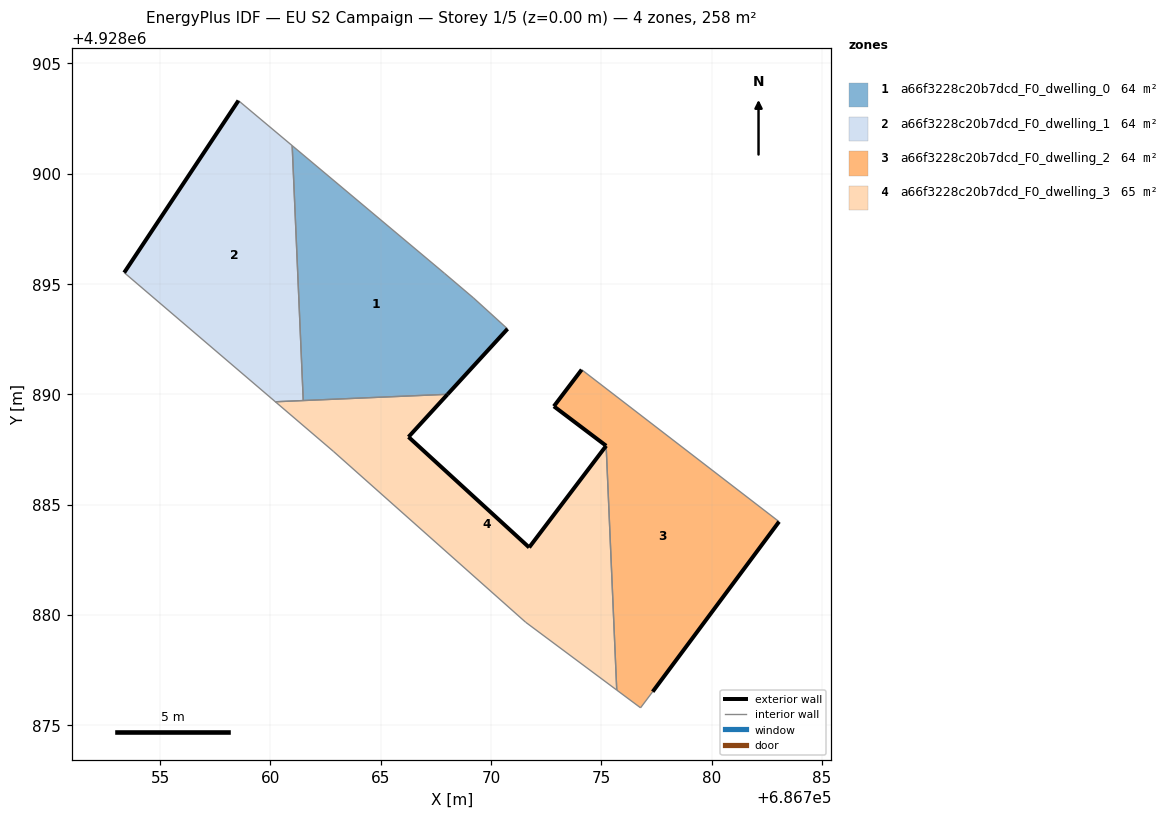
=== STOREY PLAN SPEC (per zone: floor XY polygon, exterior-wall plan segments, windows/doors) ===
zone 1: a66f3228c20b7dcd_F0_dwelling_0  (64.1 m²)
  floor: (686768.03, 4928890.00) (686770.75, 4928892.97) (686769.21, 4928894.37) (686767.89, 4928895.49) (686760.99, 4928901.27) (686761.49, 4928889.72)
  exterior wall: (686770.75, 4928892.97) – (686768.03, 4928890.00)  [4.0 m]
  interior walls: 5
zone 2: a66f3228c20b7dcd_F0_dwelling_1  (64.1 m²)
  floor: (686761.49, 4928889.72) (686760.99, 4928901.27) (686758.55, 4928903.32) (686753.37, 4928895.52) (686760.22, 4928889.66)
  exterior wall: (686753.37, 4928895.52) – (686758.55, 4928903.32)  [9.4 m]
  interior walls: 4
zone 3: a66f3228c20b7dcd_F0_dwelling_2  (64.4 m²)
  floor: (686777.33, 4928876.52) (686783.06, 4928884.23) (686774.11, 4928891.12) (686772.85, 4928889.46) (686775.22, 4928887.67) (686775.70, 4928876.59) (686776.78, 4928875.79)
  exterior wall: (686775.22, 4928887.67) – (686772.85, 4928889.46)  [3.0 m]
  exterior wall: (686772.85, 4928889.46) – (686774.11, 4928891.12)  [2.1 m]
  exterior wall: (686783.06, 4928884.23) – (686777.33, 4928876.52)  [9.6 m]
  interior walls: 4
zone 4: a66f3228c20b7dcd_F0_dwelling_3  (65.3 m²)
  floor: (686775.70, 4928876.59) (686775.22, 4928887.67) (686771.73, 4928883.06) (686766.26, 4928888.07) (686768.03, 4928890.00) (686760.22, 4928889.66) (686762.85, 4928887.42) (686771.57, 4928879.67)
  exterior wall: (686766.26, 4928888.07) – (686771.73, 4928883.06)  [7.4 m]
  exterior wall: (686771.73, 4928883.06) – (686775.22, 4928887.67)  [5.8 m]
  exterior wall: (686768.03, 4928890.00) – (686766.26, 4928888.07)  [2.6 m]
  interior walls: 6

=== DERIVED (storey summary) ===
Building: EU S2 Campaign
Storey: 1 of 5  (floor level z = 0.00 m)
Storey gross floor area: 258.0 m²
Zones on this storey: 4
  - a66f3228c20b7dcd_F0_dwelling_0: floor 64.1 m²; exterior wall 4.0 m (12.1 m²); WWR 0.0%
  - a66f3228c20b7dcd_F0_dwelling_1: floor 64.1 m²; exterior wall 9.4 m (28.1 m²); WWR 0.0%
  - a66f3228c20b7dcd_F0_dwelling_2: floor 64.4 m²; exterior wall 14.7 m (44.0 m²); WWR 0.0%
  - a66f3228c20b7dcd_F0_dwelling_3: floor 65.3 m²; exterior wall 15.8 m (47.5 m²); WWR 0.0%
Zone adjacency (shared interzone walls):
  - a66f3228c20b7dcd_F0_dwelling_0 ↔ a66f3228c20b7dcd_F0_dwelling_1
  - a66f3228c20b7dcd_F0_dwelling_0 ↔ a66f3228c20b7dcd_F0_dwelling_3
  - a66f3228c20b7dcd_F0_dwelling_1 ↔ a66f3228c20b7dcd_F0_dwelling_3
  - a66f3228c20b7dcd_F0_dwelling_2 ↔ a66f3228c20b7dcd_F0_dwelling_3